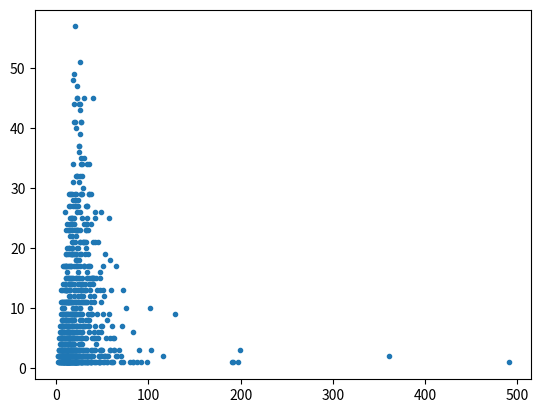

Reproduce this figure in Python.
from math import gcd, sqrt
from random import randint, randrange
import matplotlib.pyplot as plt

def rho_Pollard(n):
	if n == 1:
		return n
	if n % 2 == 0:
		return 2
		
	g = lambda x : (x ** 2 + 1) % n
	x = randint(2, n-1)
	y = g(x)
	#maxIt = 10000
	i = 1
	while True: 
		x = g(x)		# x2
		y = g(g(y))		# x4
		
		d = gcd(abs(x-y), n)
		if d != 1:
			return d, i
		i += 1
			

def analize(N, start, end, isLog=False, checkOne=False):
	prop = []
	if checkOne:
		x = randrange(start, end, 2)
	for _ in range(N):
		if not checkOne:
			x = randrange(start, end, 2)
		res, steps = rho_Pollard(x)
		if res != x and ((sq:=sqrt(res)), steps) not in prop:
			prop.append((sq, steps))

	#for item in prop:
	#	print(item[0], item[1])
	if len(prop) == 0: return

	X, ITS = zip(*prop)

	if isLog:
		plt.yscale('log')
		plt.xscale('log')
	plt.plot(X, ITS, '.')
	plt.show()

analize(10000, 10**5 + 1, 10**6)